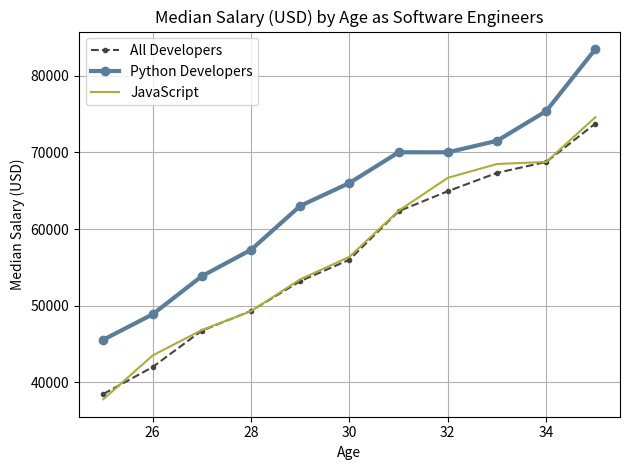

The script that saved this image: (Note: this script raises an exception after producing the figure.)
# Topic: Getting hands on with Matplotlib
# File: mpl_demo.py
# naming conventions, starting point and more
# Author: Xuhua Huang
#
# Last updated: Aug 14, 2021
# Created on: Aug 14, 2021

# %%
from matplotlib import pyplot as plt  # following conventional naming


def main() -> None:
    # age as x axis coordinate
    ages_x_coord = [*range(25, 36, 1)]  # age ranging form 25 to 35; [25, 36)
    # print(ages_x_coord) # for troubleshooting purposes only

    # create a list containing median salary for all developers as y axis
    # coordinate
    dev_y_coord = [38496, 42000, 46752, 49320, 53200,
                   56000, 62316, 64928, 67317, 68748, 73752]
    plt.plot(ages_x_coord, dev_y_coord, color='#444444',
             linestyle='--', marker='.', label='All Developers')

    """ Plot a Graph Specifically for Python Developers. """
    py_dev_y = [45572, 48876, 53850, 57287, 63014,
                65998, 70003, 70000, 71496, 75370, 83460]
    plt.plot(ages_x_coord, py_dev_y, color='#5a7d9a',
             linewidth=3, marker='o', label='Python Developers')

    """ Plot a Graph Specifically for JavaScript Developers"""
    js_dev_y = [37812, 43515, 46823, 49293, 53437,
                56373, 62375, 66674, 68475, 68746, 74583]
    plt.plot(ages_x_coord, js_dev_y, color='#adad3b',
             label='JavaScript Developers')

    # add some extra information to the image
    plt.title('Median Salary (USD) by Age as Software Engineers')
    # the same order as they are added
    plt.legend(['All Developers', 'Python Developers', 'JavaScript'])
    plt.xlabel('Age')
    plt.ylabel('Median Salary (USD)')
    # show the grids in the background
    plt.grid(True)
    # change to the layout to avoid padding
    plt.tight_layout()
    # show the plot with a style
    # customized line style and color in plot statements will overwrite themes
    plt.style.use('seaborn-dark')
    plt.show()
    plt.savefig('01_mpl_demo.png')

    return


if __name__ == '__main__':
    main()

# %%
